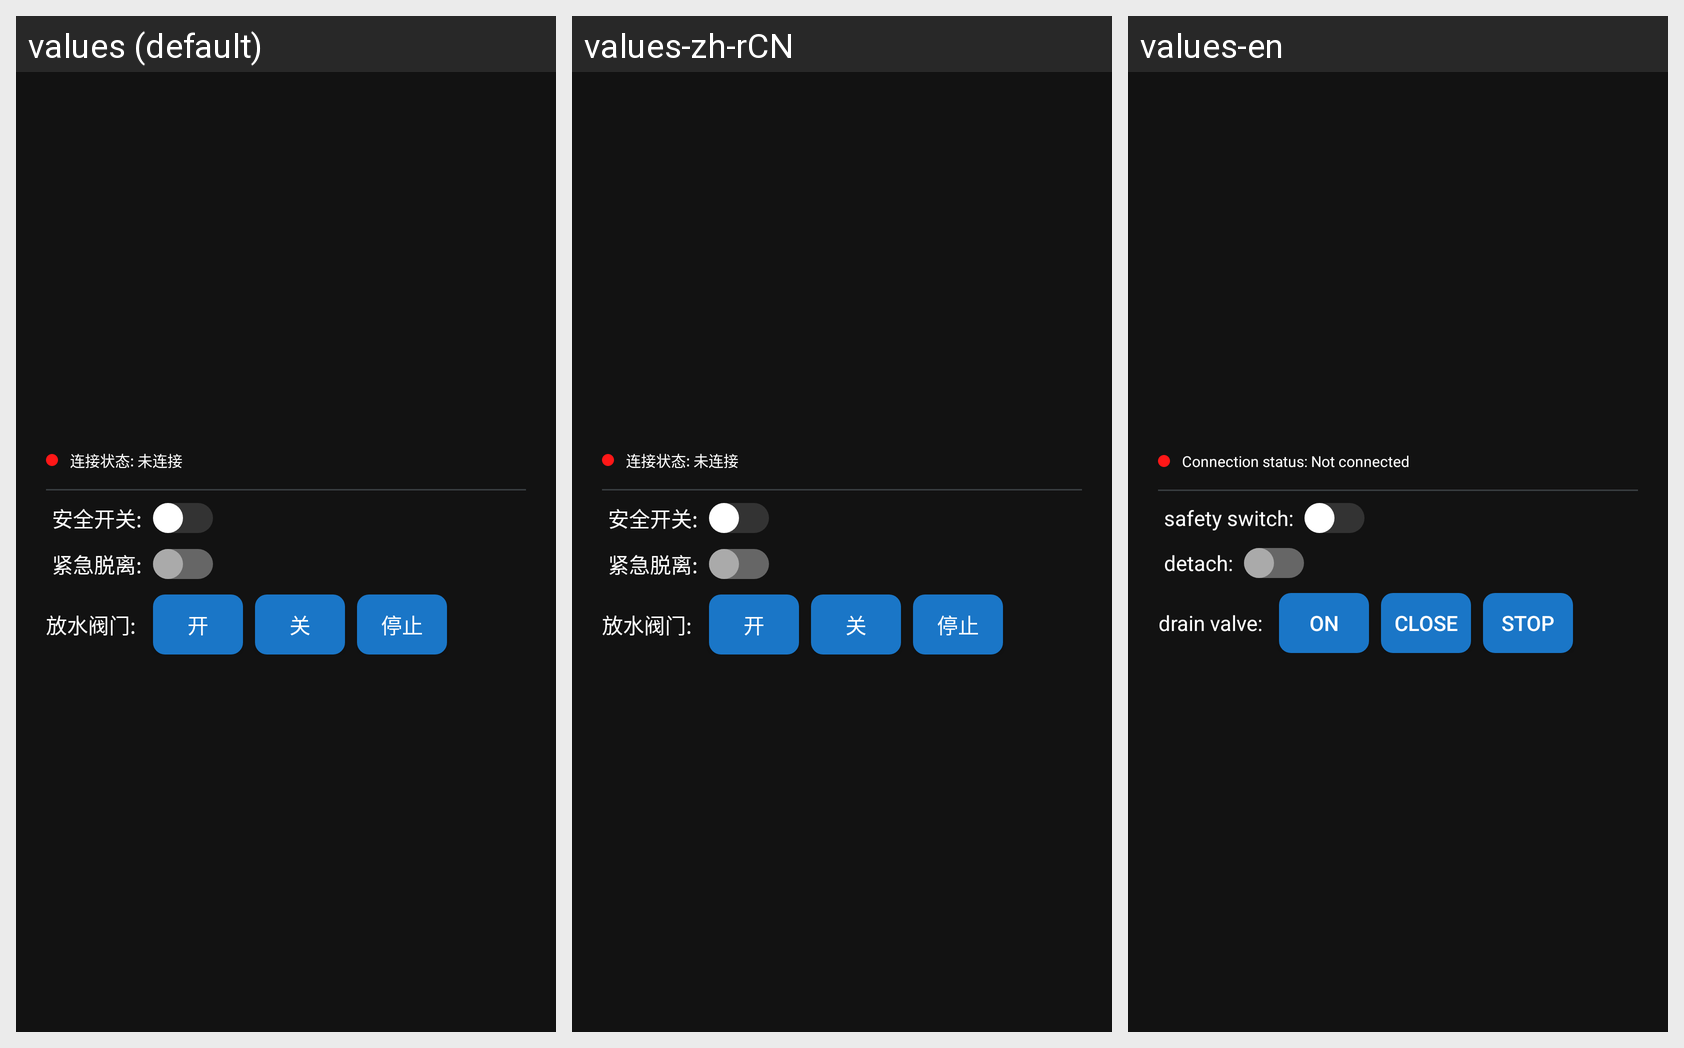

The Android screen above is rendered under several locales of the same app. Produce the string resources it draws, with the default and per-locale values.
Android screen res/layout/bucket_weight.xml rendered under 3 locales, left to right: values (default), values-zh-rCN, values-en. Device: Nexus 5 (rendered at 1080×1920; each locale shown at half size, 540×960, under a caption strip naming it); theme Theme.YikuShoutApp.
Strings drawn on this screen, with the default value and each locale's value (text and hints the layout hard-codes, and strings that could not be matched under every locale, appear in the picture but are not listed):

connection_status_notconnected
  values: 连接状态: 未连接
  values-zh-rCN: 连接状态: 未连接
  values-en: Connection status: Not connected

safety_switch
  values: 安全开关: 
  values-zh-rCN: 安全开关: 
  values-en: safety switch: 

detach
  values: 紧急脱离: 
  values-zh-rCN: 紧急脱离: 
  values-en: detach: 

drain_valve
  values: 放水阀门: 
  values-zh-rCN: 放水阀门: 
  values-en: drain valve: 

open
  values: 开
  values-zh-rCN: 开
  values-en: ON

close
  values: 关
  values-zh-rCN: 关
  values-en: close

stop
  values: 停止
  values-zh-rCN: 停止
  values-en: Stop
